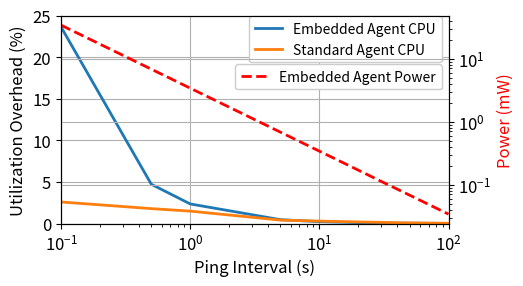

Recreate this plot in Python.
import matplotlib.pyplot as plt
plt.rcParams["figure.figsize"] = (5.5,2.5)
y1 = [10, 5, 2.5, 1.25, 0.6, 0.3, 0.15, 0.07, 0.035, 0.02, 0.01, 0.005, 0.0025]
y2 = [2, 1, 0.5, 1.25, 0.6, 0.3, 0.15, 0.07, 0.035, 0.02, 0.01, 0.005, 0.0025]
x = [0.1, 2, 4, 8, 16, 32, 64, 128, 256, 512, 1024, 2048, 4096]

y1 = [23.65/1, 23.65/5, 23.65/10, 23.65/50, 23.65/100, 23.65/200, 23.65/300, 23.65/400, 23.65/1000]
y2 = [2.6, 1.8, 1.5, 0.42, 0.3, 0.2, 0.15, 0.1, 0.04]
x = [0.1, 0.5, 1, 5, 10, 20, 30, 40, 100]

fig=plt.figure(figsize=(5,2.7))
ax = fig.add_subplot(1,1,1)
ax.set_xscale('log')
# ax.legend(loc='upper right', prop={'size': 12})
# ax.scatter(grades_range, girls_grades, color='b')
# ax.set_xlabel('Year')
# ax.set_ylabel('MCU cycles per bit TX at unit energy')
# ax.set_title('scatter plot')

# plt.plot(x,y,'o',color='b')
plt.plot(x,y1,linewidth=2.0,label='Embedded Agent CPU',zorder=2.5)
plt.plot(x,y2,linewidth=2.0,label='Standard Agent CPU',zorder=2.5)
plt.grid(zorder=2.5)
plt.legend(prop={'size': 10},bbox_to_anchor=(1, 1.03),facecolor='white',framealpha=1)
plt.xlabel('Ping Interval (s)',fontsize=12)
plt.ylabel('Utilization Overhead (%)',fontsize=12)
plt.xlim((0.1,100))
plt.ylim((0,25))
plt.yticks(fontsize=12)
plt.xticks(fontsize=12)


ax2 = ax.twinx()
ax2.plot(x, [34, 6.8, 3.4, 0.68, 0.34, 0.17, 0.113, 0.085, 0.034], '--', linewidth=2.0, label='Embedded Agent Power', color='r', zorder=2.5)
# ax2.set_ylim([0,50])
ax2.set_yscale('log')
plt.ylabel('Power (mW)', color='r', fontsize=12)
plt.grid(zorder=2.5)
plt.legend(prop={'size': 10},loc='upper right',bbox_to_anchor=(1, 0.8),facecolor='white',framealpha=1)
plt.yticks(fontsize=12)
# ax2.show()

# plt.show()
plt.savefig('agentutilization.png', bbox_inches='tight')
